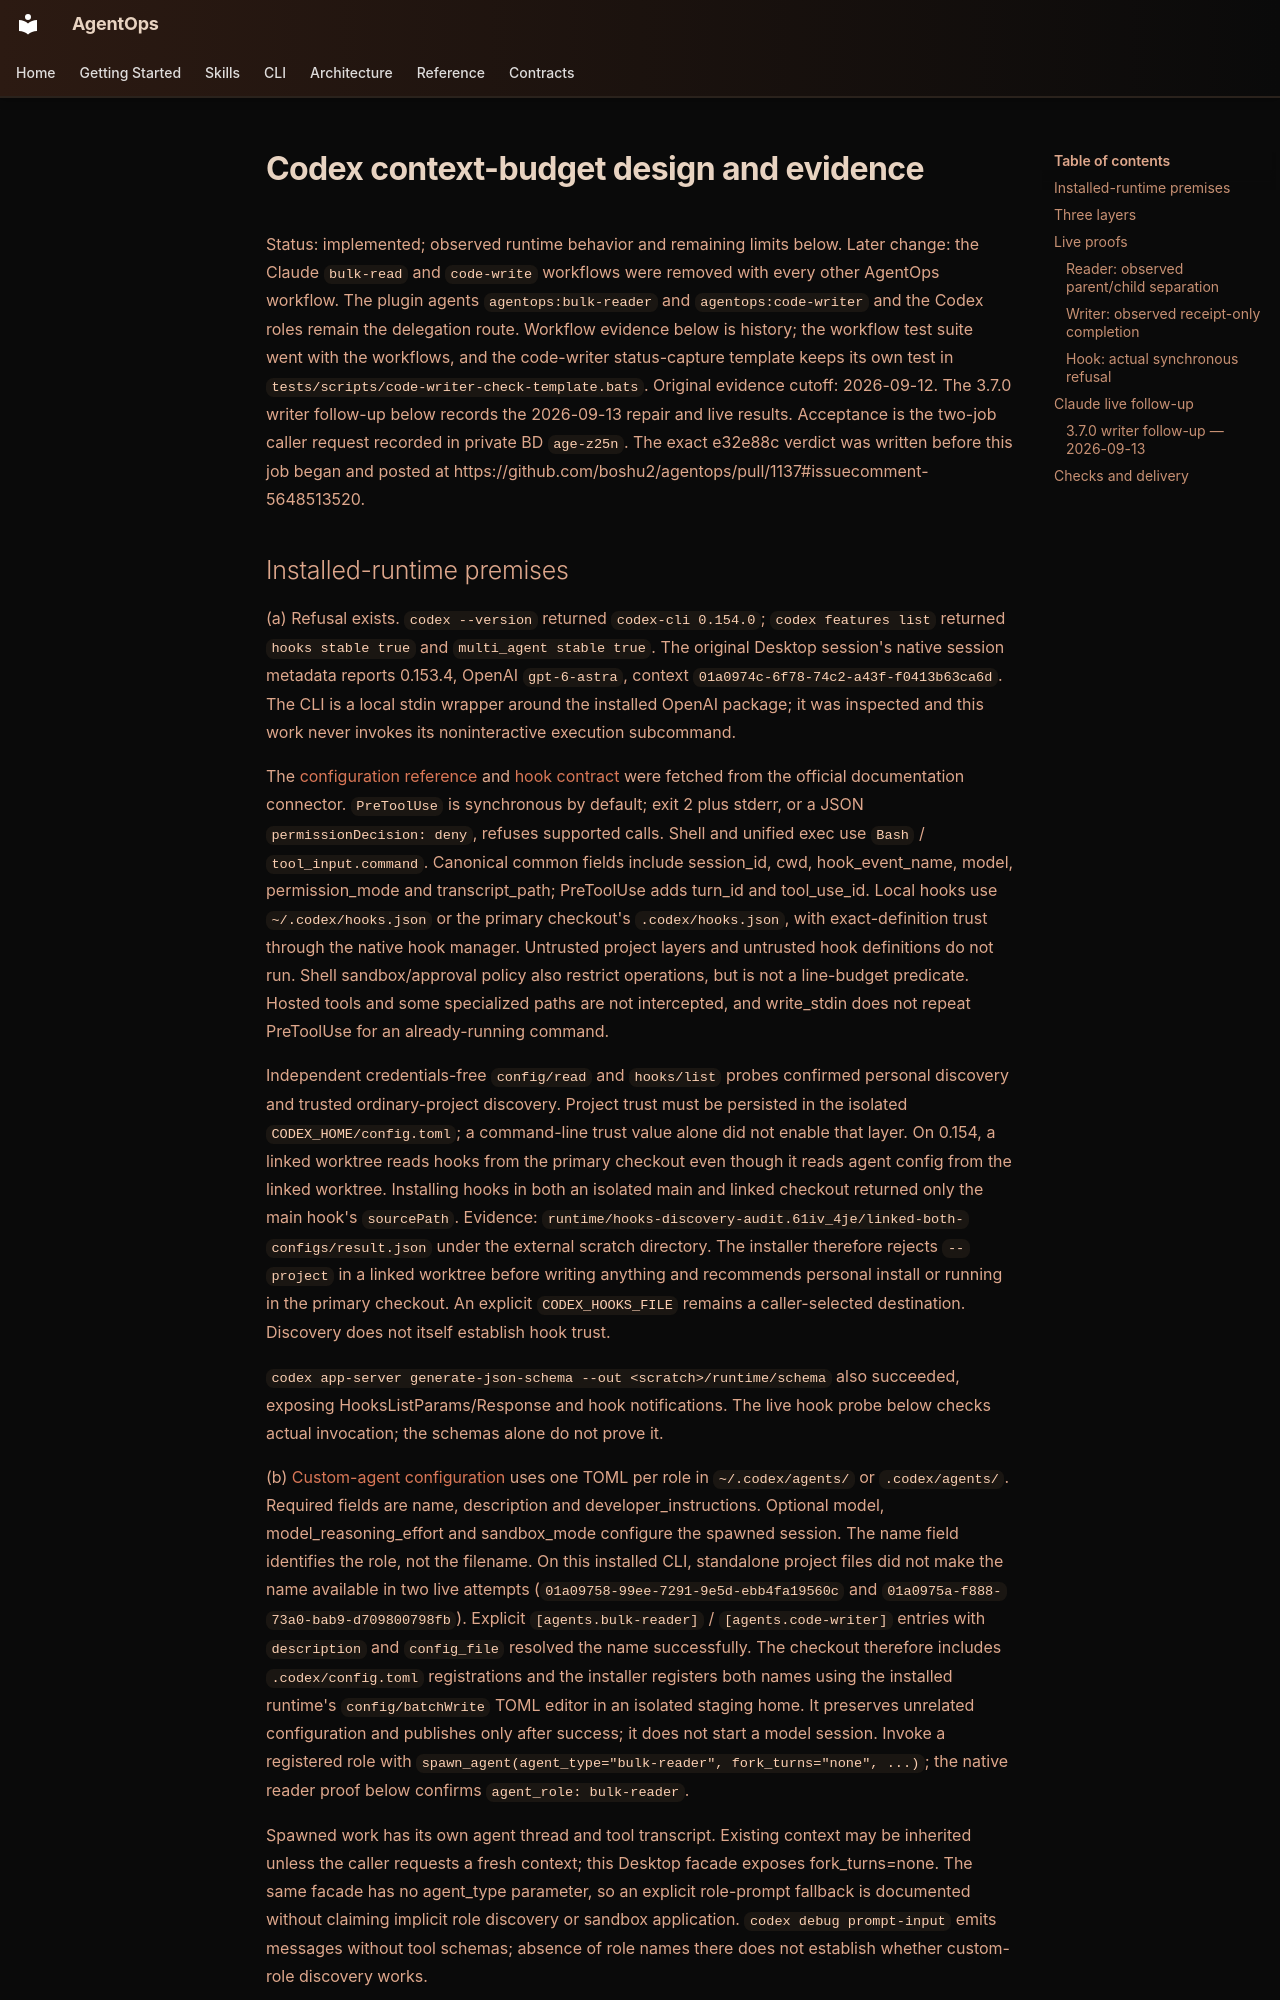

repository: boshu2/agentops · page: design/codex-context-budget/index.html · generator: mkdocs

# Codex context-budget design and evidence

Status: implemented; observed runtime behavior and remaining limits below.
Later change: the Claude `bulk-read` and `code-write` workflows were removed
with every other AgentOps workflow. The plugin agents `agentops:bulk-reader`
and `agentops:code-writer` and the Codex roles remain the delegation route.
Workflow evidence below is history; the workflow test suite went with the
workflows, and the code-writer status-capture template keeps its own test in
`tests/scripts/code-writer-check-template.bats`.
Original evidence cutoff: 2026-09-12. The 3.7.0 writer follow-up below records the 2026-09-13 repair and live results.
Acceptance is the two-job caller request recorded in private BD `age-z25n`.
The exact e32e88c verdict was written before this job began and posted at
https://github.com/boshu2/agentops/pull/1137#issuecomment-5648513520.
